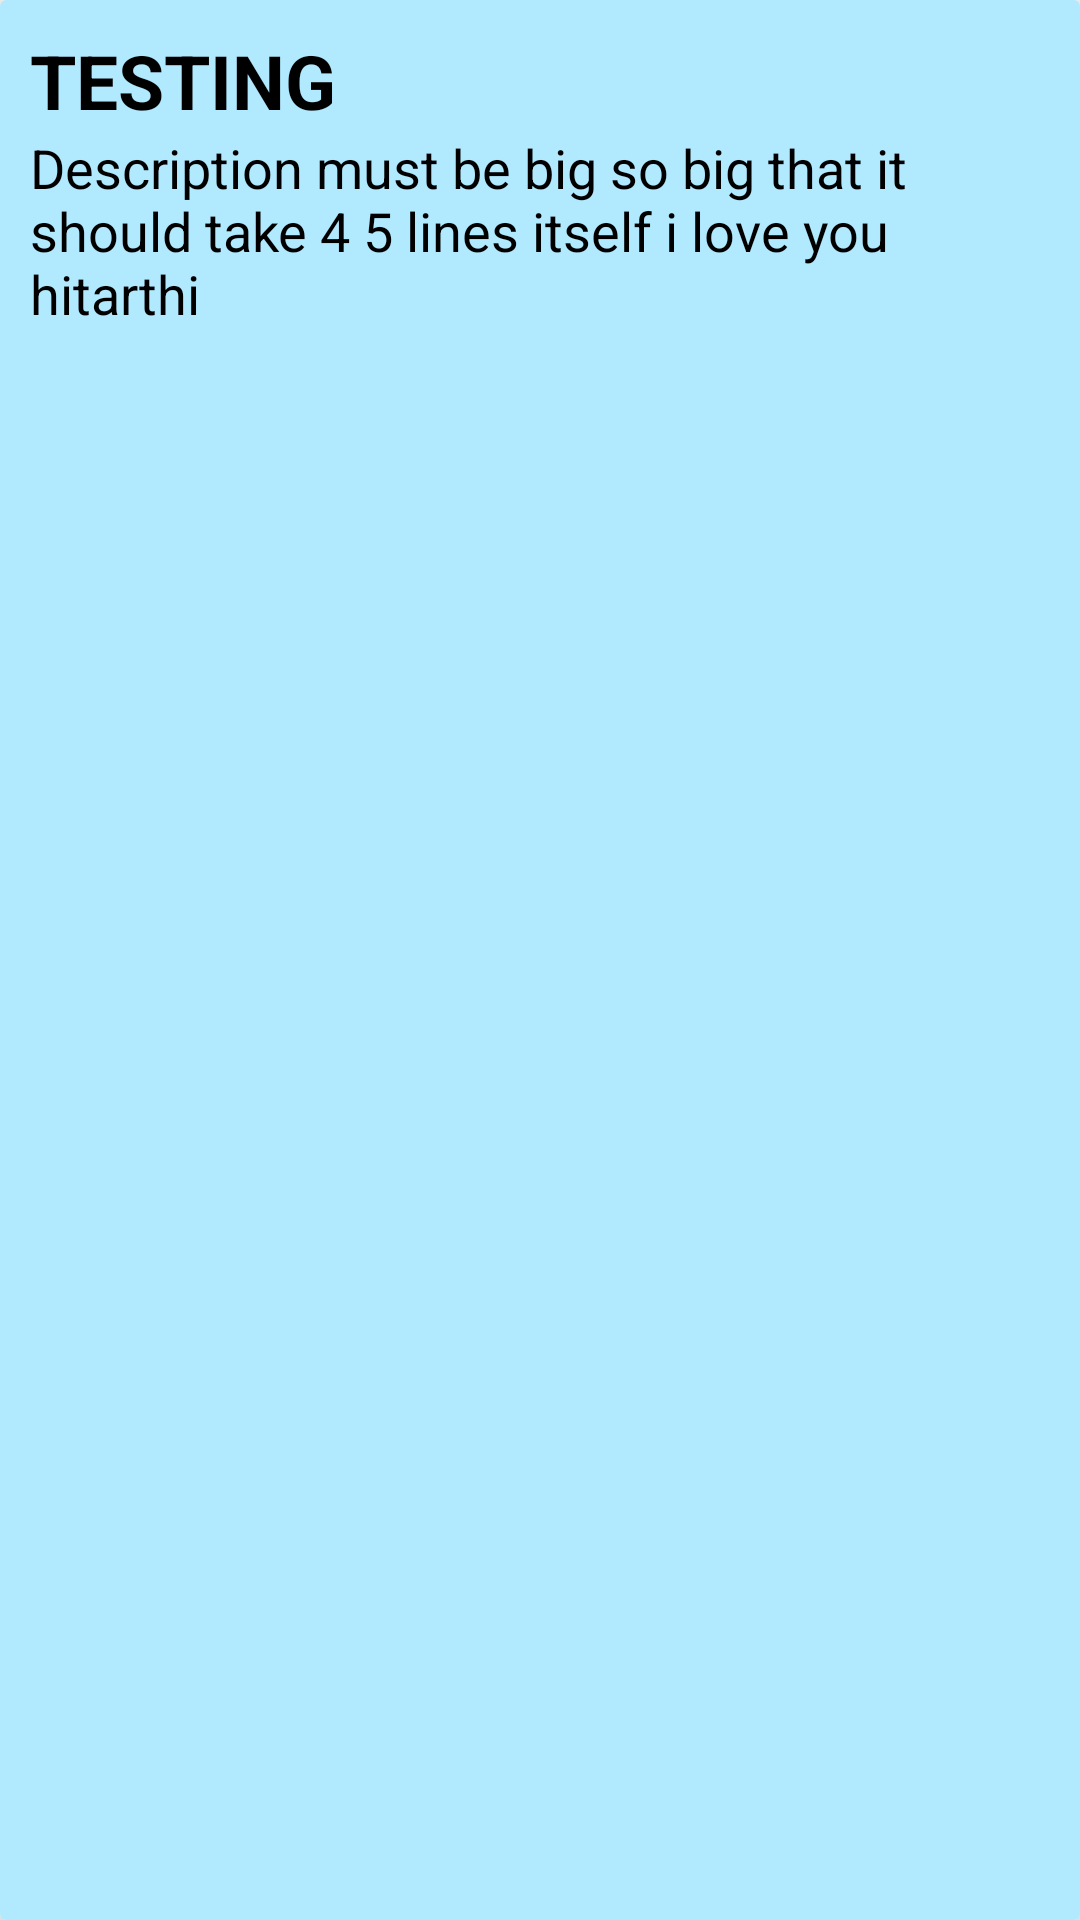

Write the Android layout XML for this screen, with the resource values it uses.
<!-- AndroidManifest.xml: application theme Theme.OTP -->
<!-- res/layout/featured_carddesign2.xml -->
<?xml version="1.0" encoding="utf-8"?>
<androidx.cardview.widget.CardView xmlns:android="http://schemas.android.com/apk/res/android"
    android:layout_width="match_parent"
    android:layout_height="140dp"
    xmlns:app="http://schemas.android.com/apk/res-auto"
    android:layout_margin="10dp"
    app:cardCornerRadius="2dp"
    app:cardElevation="10dp">

    <LinearLayout
        android:layout_width="match_parent"
        android:layout_height="match_parent"
        android:padding="10dp"
        android:orientation="vertical"
        android:background="@color/frozen_landscape">

        <TextView
            android:id="@+id/features_text1"
            android:layout_width="wrap_content"
            android:layout_height="wrap_content"
            android:text="TESTING"
            android:textSize="25sp"
            android:textStyle="bold"
            android:textColor="@color/black"/>

        <TextView
            android:id="@+id/features_text2"
            android:layout_width="wrap_content"
            android:layout_height="wrap_content"
            android:textColor="@color/black"
            android:text="Description must be big so big that it should take 4 5 lines itself i love you hitarthi"
            android:textSize="18sp" />

    </LinearLayout>

</androidx.cardview.widget.CardView>
<!-- resources referenced by this layout -->
<resources>
  <color name="black">#FF000000</color>
  <color name="frozen_landscape">#b1e9fe</color>
  <style name="Theme.OTP" parent="Theme.MaterialComponents.DayNight.NoActionBar">
          
          <item name="colorPrimary">@color/purple_500</item>
          <item name="colorPrimaryVariant">@color/purple_700</item>
          <item name="colorOnPrimary">@color/white</item>
          
          <item name="colorSecondary">@color/teal_200</item>
          <item name="colorSecondaryVariant">@color/teal_700</item>
          <item name="colorOnSecondary">@color/black</item>
          
          <item name="android:statusBarColor" tools:targetApi="l">?attr/colorPrimaryVariant</item>
          
      </style>
  <color name="purple_500">#FF6200EE</color>
  <color name="purple_700">#FF3700B3</color>
  <color name="white">#FFFFFFFF</color>
  <color name="teal_200">#FF03DAC5</color>
  <color name="teal_700">#FF018786</color>
</resources>
